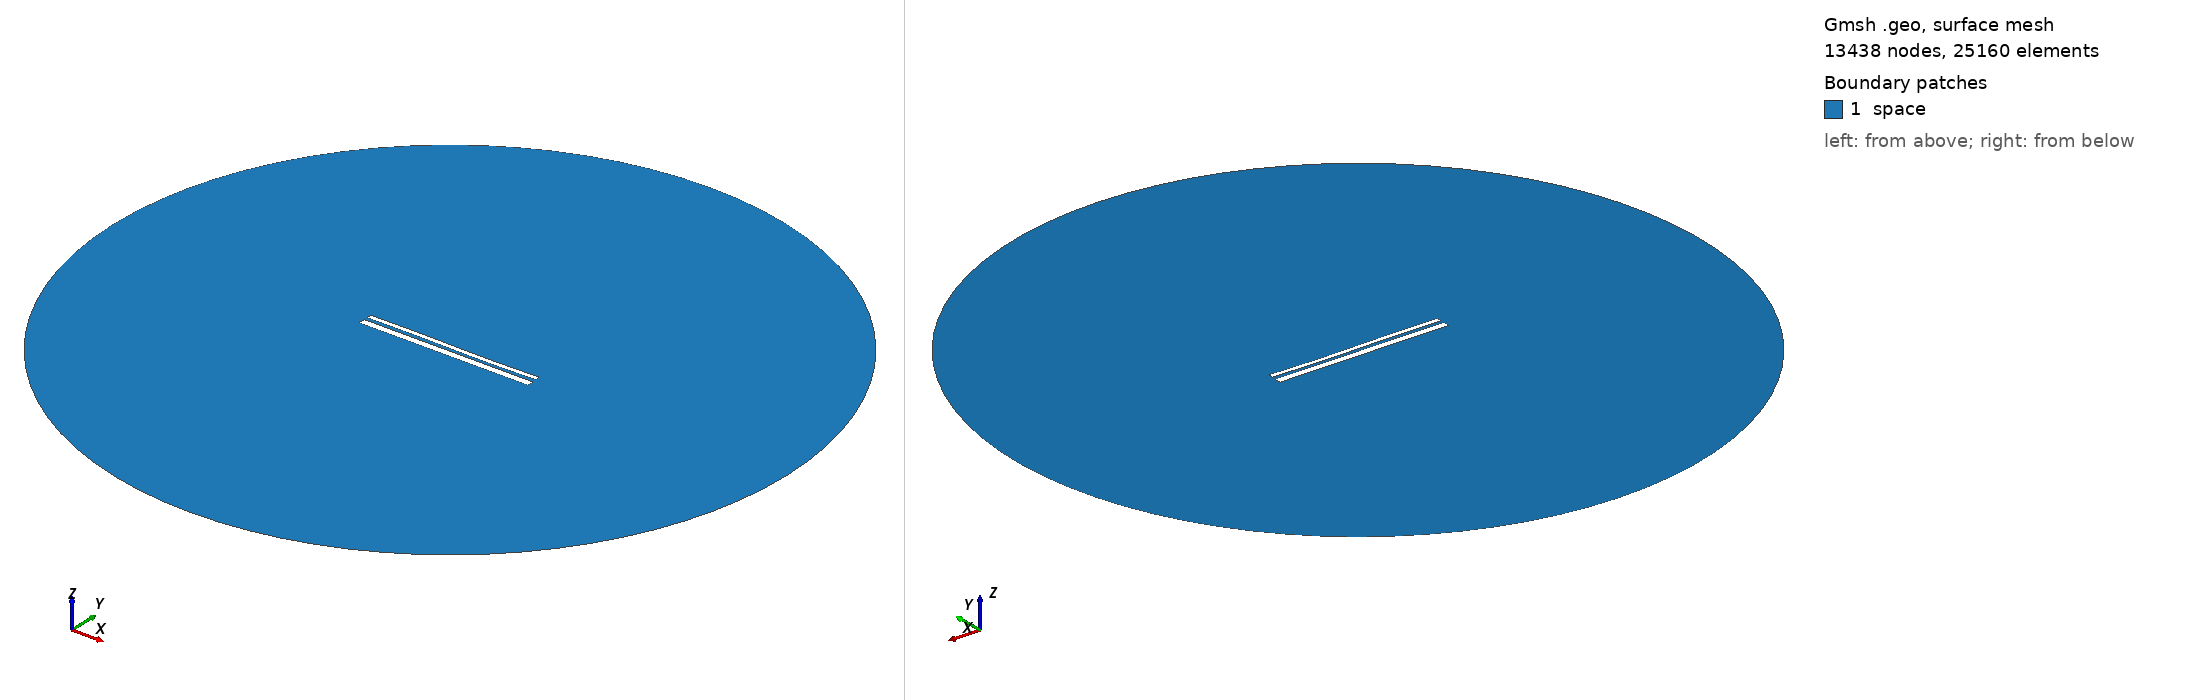

Gmsh geometry script, surface-meshed: 13438 nodes, 25160 surface elements. Boundary patches (legend numbers): 1 space. Left view from above one corner, right view from below the opposite corner. Legend entries are the model's physical surfaces. The drawing asked Gmsh for element sizes between 1% and 20% of the model's largest extent; the script's own settings can give other sizes.

=== 12673.geo (drawn) ===
//---------------------------------------
// Geometry kernel
//---------------------------------------

SetFactory("OpenCASCADE");



//---------------------------------------
// Parameters of the geometry
//---------------------------------------

// Overetch of the upper plate
overetch = 0.5;

// Distance between the plates
distance = 1.5;

// Discretization over the x axis (for the deformation)
nx = 50; 

// Length of the plate
L = 100 - overetch; 

// Number of modes
n = 4; 

// 1st mode coefficient
coeff(1) = -0.075;
beta(1) = 0.596864 * 3.1415926535 / L;

// 2nd mode coefficient
coeff(2) = -0.075;
beta(2) = 1.49418 * 3.1415926535 / L;

// 3rd mode coefficient
coeff(3) = 0.15;
beta(3) = 2.50025 * 3.1415926535 / L;

// 4th mode coefficient
coeff(4) = 0.0;
beta(4) = 3.49999 * 3.1415926535 / L;



//---------------------------------------
// Upper plate (deformed rectangle)
//---------------------------------------

// Coordiantes of the upper plate
xmin = -50;
xmax = 50 - overetch;

// Height of the upper plate
yheight = 4 - 2 * overetch;

// Indexes of the points
UpperID[] = {};
LowerID[] = {};
LeftID[] = {};
RightID[] = {};

// Point index
p = 1;

// Horizontal edges
For i In {1:nx}
    x = xmin + (i-1)*(xmax - xmin)/(nx-1);

    y_bottom = distance / 2 + overetch;
    For j In {1:n}
        C = (Cosh(beta(j)*L) + Cos(beta(j)*L)) / (Sinh(beta(j)*L) + Sin(beta(j)*L));
        y_bottom  = y_bottom + coeff(j) * (Cosh(beta(j)*(x+50)) - Cos(beta(j)*(x+50)) - C * (Sinh(beta(j)*(x+50)) - Sin(beta(j)*(x+50))));
    EndFor

    y_top = y_bottom + yheight;

    Point(p) = {x, y_top, 0, 1.0};
    UpperID[i] = p;
    p = p + 1;

    Point(p) = {x, y_bottom, 0, 1.0};
    LowerID[i] = p;
    p = p + 1;
EndFor

// Create point lists
UpperPts[] = {}; LowerPts[] = {};
For i In {1:nx}
  UpperPts[] += {UpperID[i]};
  LowerPts[] += {LowerID[i]};
EndFor

// Build splines
Spline(1) = {UpperPts[]};
Spline(2) = {LowerPts[]};
Line(3) = {LowerPts[nx-1], UpperPts[nx-1]};
Line(4) = {LowerPts[0], UpperPts[0]};

// Build the plane surface
Curve Loop(1) = {2, 3, -1, -4};
Plane Surface(1) = {1};



//---------------------------------------
// Lower plate (rectangle)
//---------------------------------------

// Vertices
Point(1001) = {-50, -1, 0, 1.0};
Point(1002) = { 50, -1, 0, 1.0};
Point(1003) = { 50,  -5, 0, 1.0};
Point(1004) = {-50,  -5, 0, 1.0};

// Edges
Line(5) = {1001, 1002};
Line(6) = {1002, 1003};
Line(7) = {1003, 1004};
Line(8) = {1004, 1001};

// Plane surface
Line Loop(2) = {5, 6, 7, 8};
Plane Surface(2) = {2}; 



//---------------------------------------
// Outer (fictious) boundary
//---------------------------------------

// Points
Point(1005) = {0, 0, 0};       // Center
Point(1006) = {200, 0, 0};     // Start point
Point(1007) = {0, 200, 0};     // 90 degrees
Point(1008) = {-200, 0, 0};    // 180 degrees
Point(1009) = {0, -200, 0};    // 270 degrees

// Circle arcs (each needs start, center, end)
Circle(9) = {1006, 1005, 1007};
Circle(10) = {1007, 1005, 1008};
Circle(11) = {1008, 1005, 1009};
Circle(12) = {1009, 1005, 1006};

// Plane surface for the entire domain
Curve Loop(3) = {9, 10, 11, 12};
Surface(3) = {3};

// Subtract the plates from the whole domain to obtain the actual domain where we want to solve the equations
BooleanDifference{ Surface{3}; Delete; }{ Surface{1}; Surface{2}; Delete; }




//---------------------------------------
// Transfinite Lines/Curves
//---------------------------------------

// Set the number of points on the boundaries
r = 7;

// Plates
Transfinite Curve {1, 2} = 50*r Using Progression 1;
Transfinite Curve {3, 4} = 2*r Using Progression 1;
Transfinite Line {5, 7} = 50*r Using Progression 1;
Transfinite Line {6, 8} = 2*r Using Progression 1;

// Outer boundary
Transfinite Line {9, 10, 11, 12} = 20 Using Progression 1;



//---------------------------------------
// Physical groups
//---------------------------------------                

// Physical curves (boundaries)
Physical Line("force_segment", 10) = {2};
Physical Line("upper_plate", 11) = {1, 3, 4};
Physical Line("lower_plate", 12) = {5, 6, 7, 8};
Physical Line("boundary", 20) = {9, 10, 11, 12};

// Physical Surfaces
Physical Surface("space", 30) = {3};



//---------------------------------------
// 6. Generate the Mesh
//---------------------------------------

// 2D mesh generation
Mesh 2;
